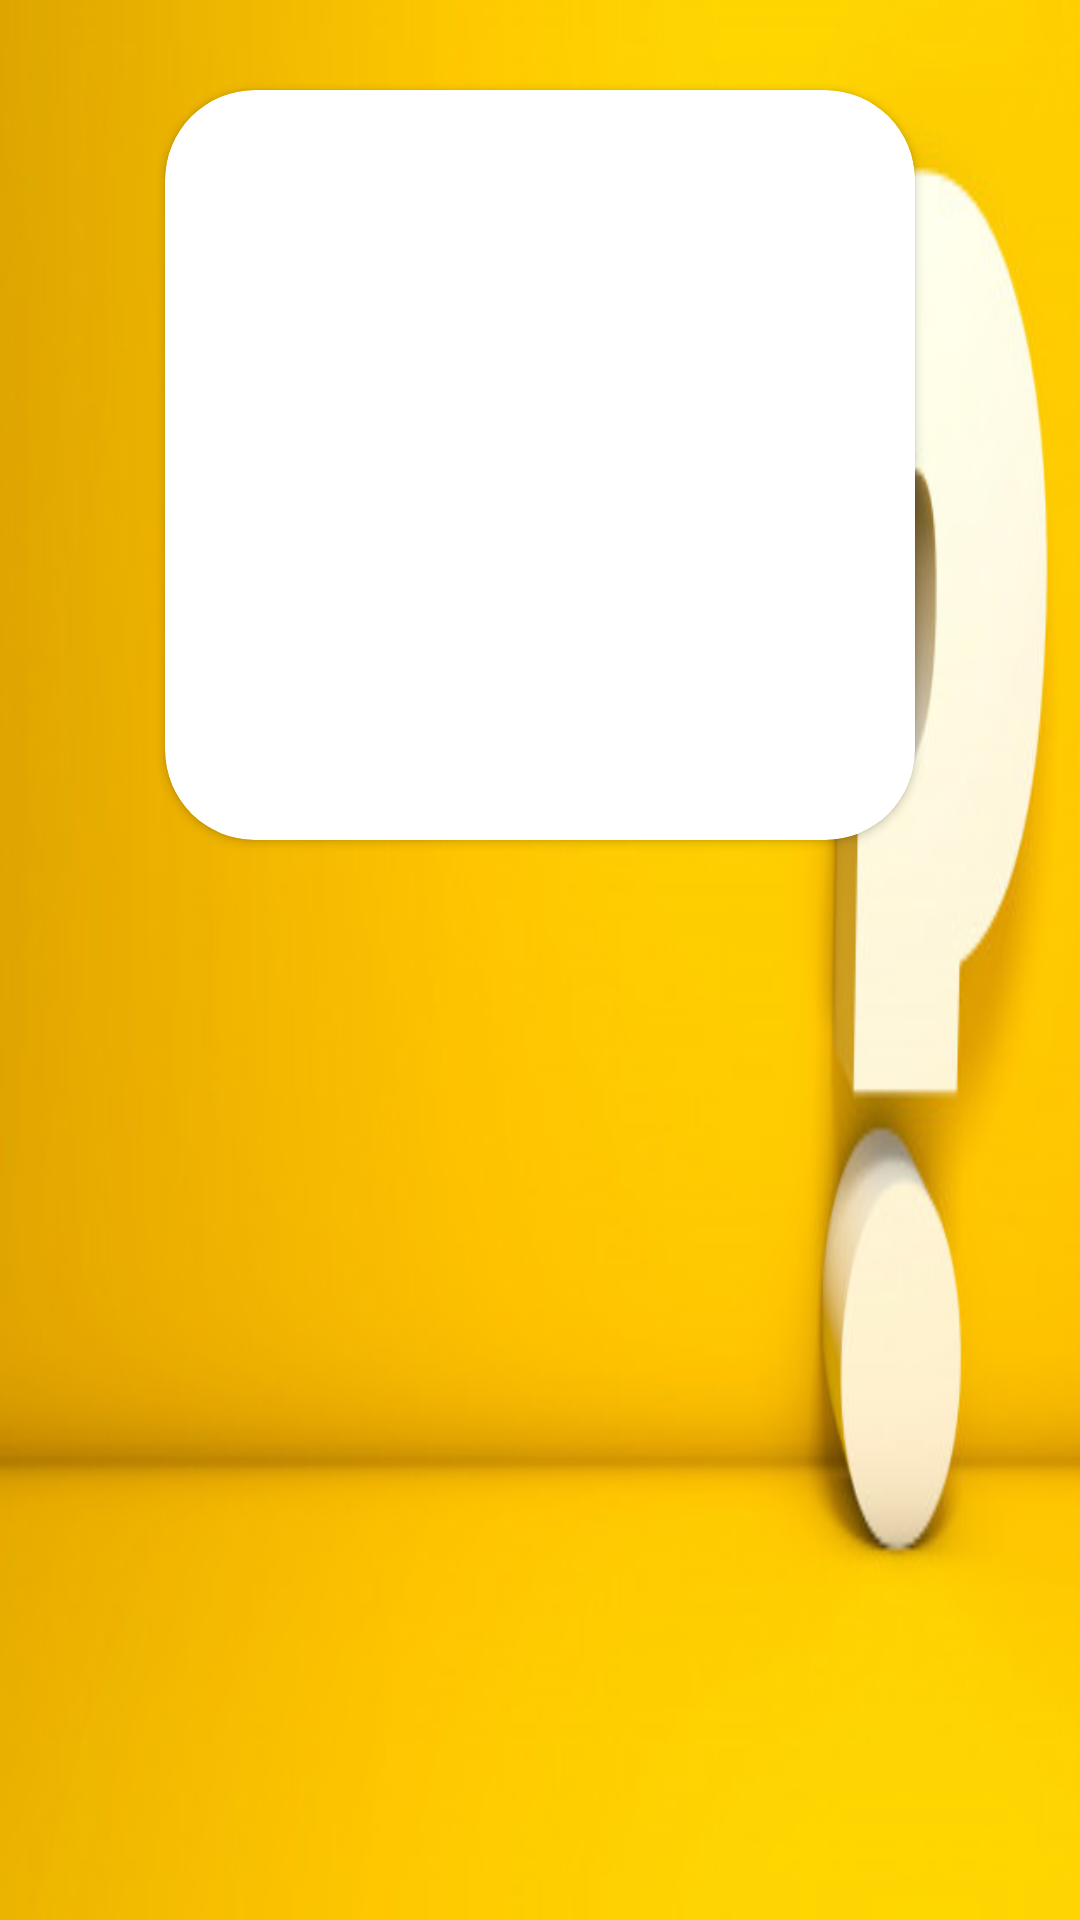

Reconstruct the res/layout file that produces this screen, plus the resources it refers to.
<!-- AndroidManifest.xml: activity theme Theme.QuemSouEu.FullScreen -->
<!-- res/layout/activity_animal.xml -->
<?xml version="1.0" encoding="utf-8"?>
<androidx.constraintlayout.widget.ConstraintLayout
    xmlns:android="http://schemas.android.com/apk/res/android"
    xmlns:app="http://schemas.android.com/apk/res-auto"
    xmlns:tools="http://schemas.android.com/tools"
    android:layout_width="match_parent"
    android:layout_height="match_parent"
    android:background="@drawable/background"
    android:orientation="vertical"
    tools:context=".AnimalActivity">

    <TextView
        android:id="@+id/txtCountDown"
        android:layout_width="wrap_content"
        android:layout_height="wrap_content"
        android:layout_marginStart="80dp"
        android:layout_marginTop="30dp"
        android:layout_marginEnd="80dp"
        android:text="TextView"
        android:textSize="30sp"
        app:layout_constraintEnd_toStartOf="@+id/cardView"
        app:layout_constraintStart_toStartOf="parent"
        app:layout_constraintTop_toTopOf="parent" />

    <androidx.cardview.widget.CardView
        android:id="@+id/cardView"
        android:layout_width="250dp"
        android:layout_height="250dp"
        android:layout_marginTop="30dp"
        app:cardCornerRadius="30dp"
        android:keepScreenOn="true"
        app:layout_constraintLeft_toLeftOf="parent"
        app:layout_constraintRight_toRightOf="parent"
        app:layout_constraintTop_toTopOf="parent">

        <LinearLayout
            android:layout_width="match_parent"
            android:layout_height="match_parent"
            android:orientation="vertical">

            <ImageView
                android:id="@+id/imgAnimal"
                android:layout_width="180dp"
                android:layout_height="180dp"
                android:layout_gravity="center"
                android:layout_marginTop="10dp"/>

            <TextView
                android:id="@+id/txtAnimalName"
                android:layout_width="match_parent"
                android:layout_height="wrap_content"
                android:textAlignment="center"
                android:textSize="40sp" />

        </LinearLayout>

    </androidx.cardview.widget.CardView>

</androidx.constraintlayout.widget.ConstraintLayout>
<!-- resources referenced by this layout -->
<resources>
  <!-- drawable background: jpg bitmap (drawable-hdpi, 20257 bytes) -->
  <style name="Theme.QuemSouEu.FullScreen">
          <item name="windowActionBar">false</item>
          <item name="windowNoTitle">true</item>
          <item name="android:windowFullscreen">true</item>
      </style>
</resources>
